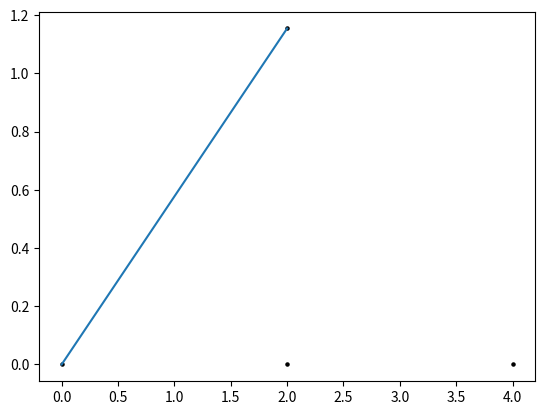

The matplotlib source for this figure: (Note: this script raises an exception after producing the figure.)
import numpy as np
from numpy import linalg
import matplotlib.pyplot as plt
N=500

class joint:
    def __init__(self,pos,type=0,ext_F=[0,0]) -> None:
        self.pos=pos
        self.type=type#0为一般，1为支座约束，2为铰链约束
        self.F=[]
        self.ext_F=ext_F

joints=[joint([0,0],1),joint([4,0],2),joint([2,2/np.sqrt(3)]),joint([2,0],ext_F=[0,-10])]
num=len(joints)
pos=np.array([[0,0],[4,0],[2,2/np.sqrt(3)],[2,0]])
pos2=pos/5+0.1#可视化的位置
pos2[:,1]+=0.3
Adj=np.array([[0,2],[0,3],[1,2],[1,3],[2,3]])

#cur用于控制其他约束力
cur=num
A=np.zeros((2*num,2*num))
B=np.zeros(2*num)

for j in range(num):
    eqa1,eqa2=np.zeros(2*num),np.zeros(2*num)
    for i in range(len(Adj)):
        if(j in Adj[i]):
            index=Adj[i][1] if Adj[i][0]==j else Adj[i][0]
            tmp=pos[index]-pos[j]
            dir=tmp/(tmp.dot(tmp)**0.5)
            eqa1[i]=dir[0]#x方向
            eqa2[i]=dir[1]#y方向
    if(joints[j].type==1):
        eqa2[cur+1]=1
        cur+=1
    if(joints[j].type==2):
        eqa1[cur+1]=1
        eqa2[cur+2]=1
        cur+=2
    A[2*j,:]=eqa1
    A[2*j+1,:]=eqa2
    obj=joints[j]
    if(obj!=[0,0]):
        B[2*j]=-obj.ext_F[0]
        B[2*j+1]=-obj.ext_F[1]
        
ans=linalg.solve(A,B)

x = pos[Adj[:,0]]
y = pos[Adj[:,1]]
print(y)
for i in range(num):
    plt.scatter(pos[i][0],pos[i][1], color='black', s=5)
for i in range(len(x)):
    plt.plot([x[i][0],y[i][0]],[x[i][1],y[i][1]], label='sin')
    plt.annotate(str(ans[i]),(x[i][0]+y[i][0])/2,(x[i][1]+y[i][1])/2)
plt.xlim(-1,5)
plt.ylim(-1,3)
plt.show()